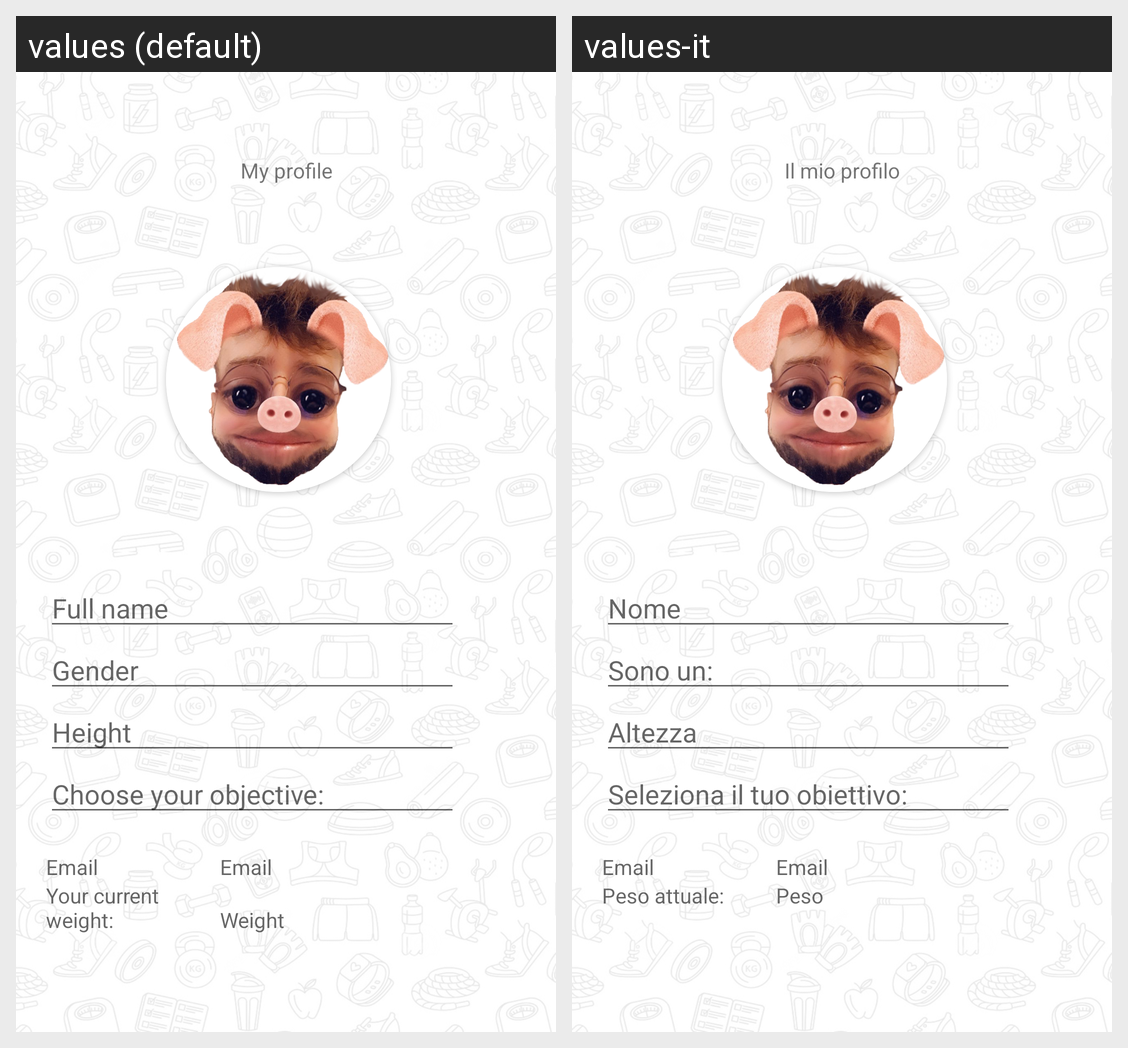

The Android screen above is rendered under two locales of the same app. Produce the string resources it draws, with the default and per-locale values.
Android screen res/layout/fragment_client_profile.xml rendered under 2 locales, left to right: values (default), values-it. Device: Nexus 5 (rendered at 1080×1920; each locale shown at half size, 540×960, under a caption strip naming it); theme Theme.WeFit.
Strings drawn on this screen, with the default value and each locale's value (text and hints the layout hard-codes, and strings that could not be matched under every locale, appear in the picture but are not listed):

my_profile_drawer
  values: My profile
  values-it: Il mio profilo

full_name
  values: Full name
  values-it: Nome

gender
  values: Gender
  values-it: Sono un:

height
  values: Height
  values-it: Altezza

choose_objective
  values: Choose your objective:
  values-it: Seleziona il tuo obiettivo:

email
  values: Email
  values-it: Email  [not translated; the default value is used]

client_current_weight
  values: Your current weight:
  values-it: Peso attuale:

weight
  values: Weight
  values-it: Peso
